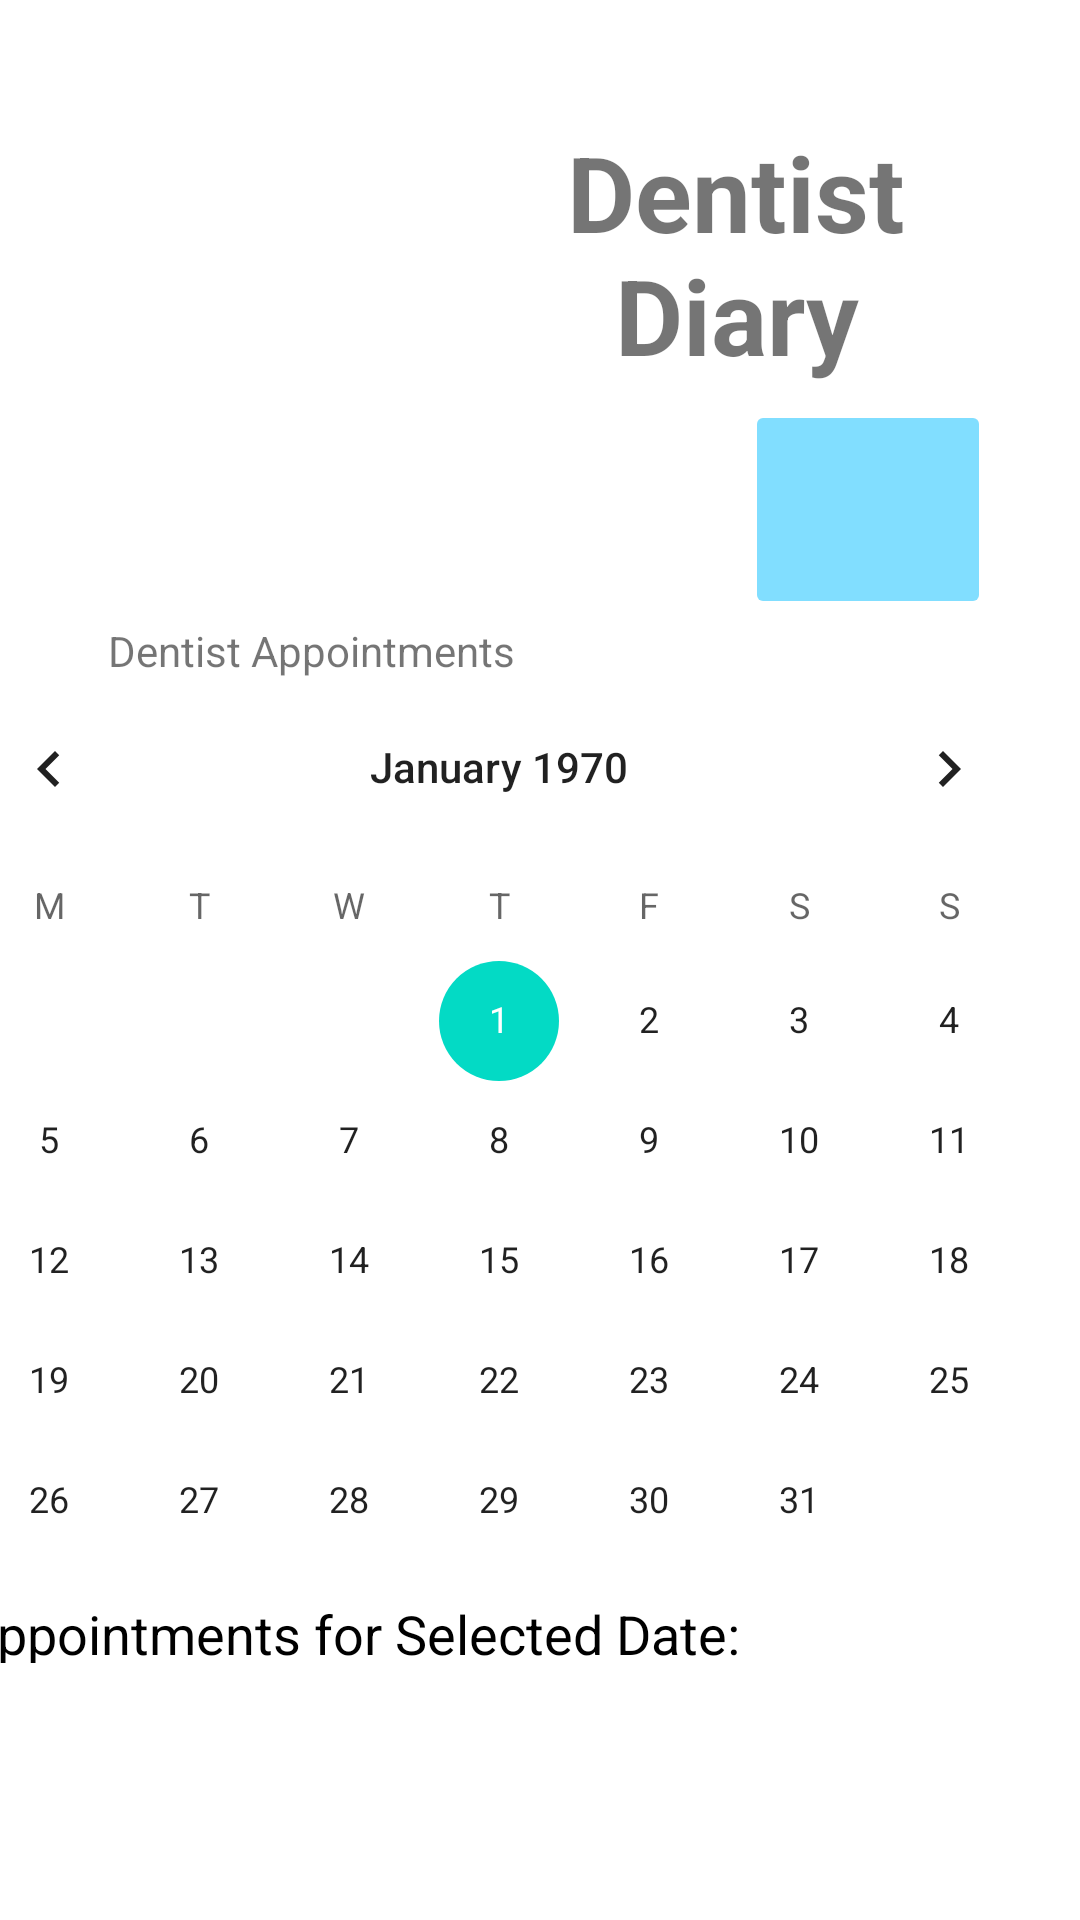

Here is an Android app screen rendered from its layout file. Give the layout XML and the strings, colors and styles it references.
<!-- AndroidManifest.xml: application theme Theme.OPSC7312PoEPart2Code -->
<!-- res/layout/fragment_book_appointment_dentist.xml -->
<?xml version="1.0" encoding="utf-8"?>
<FrameLayout xmlns:android="http://schemas.android.com/apk/res/android"
    xmlns:app="http://schemas.android.com/apk/res-auto"
    xmlns:tools="http://schemas.android.com/tools"
    android:layout_width="match_parent"
    android:layout_height="match_parent"
    tools:context=".ui.book_appointment_dentist.BookAppointmentDentistFragment">

    <androidx.constraintlayout.widget.ConstraintLayout
        android:layout_width="match_parent"
        android:layout_height="match_parent">

        <ImageView
            android:id="@+id/iLogo"
            android:layout_width="197dp"
            android:layout_height="181dp"
            android:src="@drawable/icon"
            app:layout_constraintBottom_toBottomOf="parent"
            app:layout_constraintEnd_toEndOf="parent"
            app:layout_constraintHorizontal_bias="0.0"
            app:layout_constraintStart_toStartOf="parent"
            app:layout_constraintTop_toTopOf="parent"
            app:layout_constraintVertical_bias="0.029" />

        <TextView
            android:id="@+id/txtAppName"
            android:layout_width="174dp"
            android:layout_height="98dp"
            android:text="Dentist Diary"
            android:textAlignment="center"
            android:textSize="35sp"
            android:textStyle="bold"
            app:layout_constraintBottom_toBottomOf="parent"
            app:layout_constraintEnd_toEndOf="parent"
            app:layout_constraintHorizontal_bias="0.852"
            app:layout_constraintStart_toStartOf="parent"
            app:layout_constraintTop_toTopOf="parent"
            app:layout_constraintVertical_bias="0.075" />

        

        

        

        <ImageButton
            android:id="@+id/ibtnHome"
            android:layout_width="82dp"
            android:layout_height="73dp"
            android:backgroundTint="@color/lightblue"
            android:scaleType="fitCenter"
            android:src="@drawable/home"
            app:layout_constraintBottom_toBottomOf="parent"
            app:layout_constraintEnd_toEndOf="parent"
            app:layout_constraintHorizontal_bias="0.893"
            app:layout_constraintStart_toStartOf="parent"
            app:layout_constraintTop_toTopOf="parent"
            app:layout_constraintVertical_bias="0.235" />

        <CalendarView
            android:id="@+id/calendarView"
            android:layout_width="390dp"
            android:layout_height="291dp"
            android:layout_margin="16dp"
            android:layout_marginStart="60dp"
            android:layout_marginTop="8dp"
            android:layout_marginEnd="60dp"
            android:firstDayOfWeek="2"
            app:layout_constraintEnd_toEndOf="parent"
            app:layout_constraintHorizontal_bias="0.731"
            app:layout_constraintStart_toStartOf="parent"
            app:layout_constraintTop_toBottomOf="@+id/ibtnHome" />

        <TextView
            android:id="@+id/appointmentsTextView"
            android:layout_width="418dp"
            android:layout_height="54dp"
            android:layout_marginTop="3dp"
            android:padding="16dp"
            android:text="Appointments for Selected Date: "
            android:textColor="@android:color/black"
            android:textSize="18sp"
            app:layout_constraintEnd_toEndOf="parent"
            app:layout_constraintStart_toStartOf="parent"
            app:layout_constraintTop_toBottomOf="@+id/calendarView" />

        <androidx.recyclerview.widget.RecyclerView
            android:id="@+id/appointmentsRecyclerView"
            android:layout_width="412dp"
            android:layout_height="138dp"
            app:layout_constraintBottom_toBottomOf="parent"
            app:layout_constraintEnd_toEndOf="parent"
            app:layout_constraintHorizontal_bias="0.0"
            app:layout_constraintStart_toStartOf="parent"
            app:layout_constraintTop_toBottomOf="@id/appointmentsTextView"
            app:layout_constraintVertical_bias="1.0" />

        <TextView
            android:id="@+id/textView8"
            android:layout_width="wrap_content"
            android:layout_height="wrap_content"
            android:layout_marginStart="36dp"
            android:layout_marginTop="13dp"
            android:text="Dentist Appointments"
            app:layout_constraintStart_toStartOf="parent"
            app:layout_constraintTop_toBottomOf="@+id/iLogo" />
    </androidx.constraintlayout.widget.ConstraintLayout>
</FrameLayout>
<!-- resources referenced by this layout -->
<resources>
  <color name="lightblue">#81DEFF</color>
  <style name="Theme.OPSC7312PoEPart2Code" parent="Theme.MaterialComponents.DayNight.NoActionBar">
          
          <item name="colorPrimary">@color/purple_500</item>
          <item name="colorPrimaryVariant">@color/purple_700</item>
          <item name="colorOnPrimary">@color/white</item>
          
          <item name="colorSecondary">@color/teal_200</item>
          <item name="colorSecondaryVariant">@color/teal_700</item>
          <item name="colorOnSecondary">@color/black</item>
          
          <item name="android:statusBarColor">?attr/colorPrimaryVariant</item>
          
      </style>
  <color name="purple_500">#FF6200EE</color>
  <color name="purple_700">#FF3700B3</color>
  <color name="white">#FFFFFFFF</color>
  <color name="teal_200">#FF03DAC5</color>
  <color name="teal_700">#FF018786</color>
  <color name="black">#FF000000</color>
</resources>
